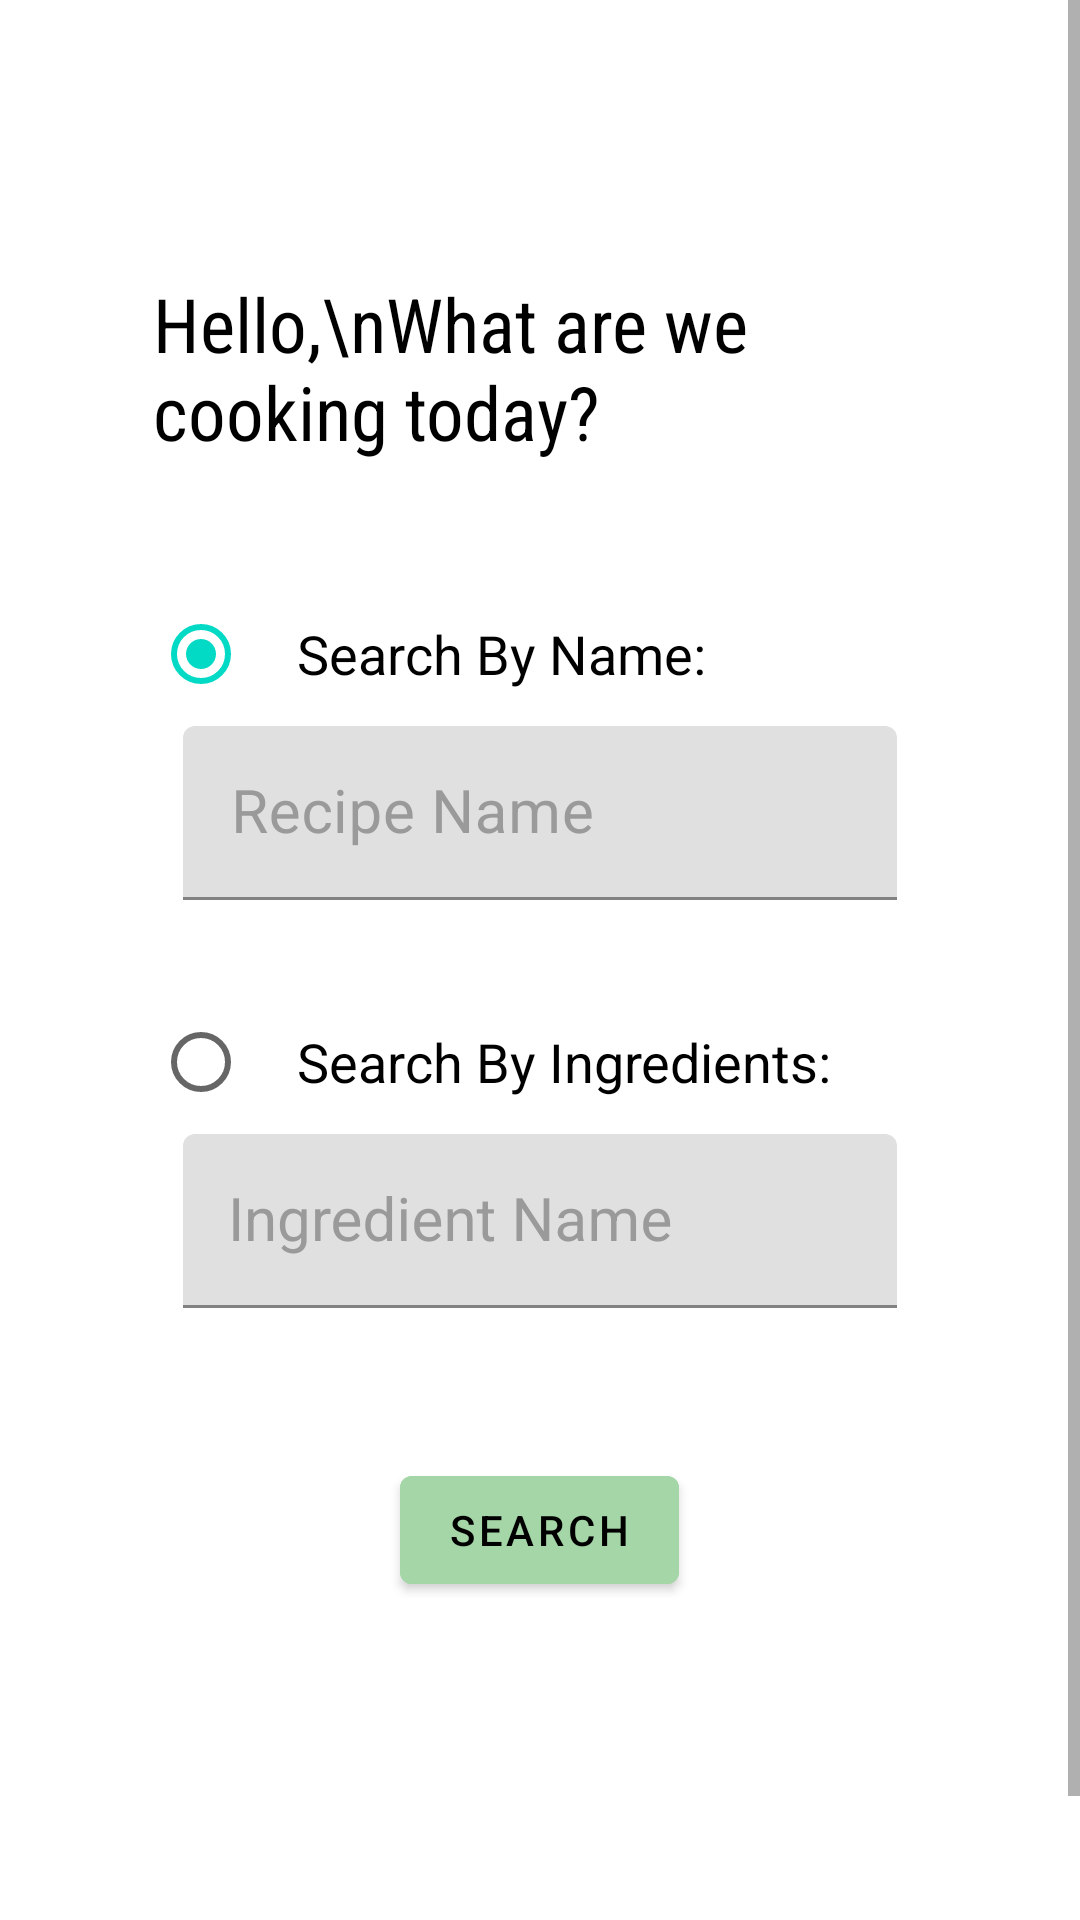

The Android layout XML behind this screen, and the referenced resources:
<!-- AndroidManifest.xml: application theme Theme.EasyDish -->
<!-- res/layout/activity_main.xml -->
<?xml version="1.0" encoding="utf-8"?>
<ScrollView
    xmlns:android="http://schemas.android.com/apk/res/android"
    xmlns:app="http://schemas.android.com/apk/res-auto"
    xmlns:tools="http://schemas.android.com/tools"
    android:layout_width="match_parent"
    android:layout_height="match_parent"
    tools:context=".activities.MainActivity">


        <LinearLayout
            android:layout_width="match_parent"
            android:layout_height="match_parent"
            android:layout_margin="40dp"
            android:paddingBottom="150dp"
            android:background="@drawable/border"
            android:orientation="vertical">

                <TextView
                    android:layout_width="match_parent"
                    android:layout_height="wrap_content"
                    android:fontFamily="sans-serif-condensed"
                    android:paddingStart="10dp"
                    android:paddingTop="50dp"
                    android:text="Hello,\nWhat are we cooking today?"
                    android:textColor="@color/black"
                    android:textSize="25dp" />

                <LinearLayout
                    android:layout_width="match_parent"
                    android:layout_height="wrap_content"
                    android:layout_marginTop="40dp"
                    android:orientation="horizontal"
                    android:paddingStart="10dp">

                        <RadioButton
                            android:id="@+id/radio_name"
                            android:layout_width="wrap_content"
                            android:layout_height="wrap_content"
                            android:checked="true" />

                        <TextView
                            android:layout_width="match_parent"
                            android:layout_height="match_parent"
                            android:gravity="center_vertical"
                            android:text="Search By Name:"
                            android:textColor="@color/black"
                            android:textSize="18dp" />
                </LinearLayout>


                <com.google.android.material.textfield.TextInputLayout
                    android:id="@+id/main_name_layout"
                    android:layout_width="match_parent"
                    android:layout_height="wrap_content"
                    android:textColorHint="#9A9A9A"
                    app:boxStrokeColor="@color/black">

                        <com.google.android.material.textfield.TextInputEditText
                            android:id="@+id/main_EDT_name"
                            android:layout_width="match_parent"
                            android:layout_height="match_parent"
                            android:background="@color/fui_transparent"
                            android:ems="10"
                            android:hint="Recipe Name"
                            android:layout_marginHorizontal="20dp"
                            android:inputType="text"
                            android:paddingTop="30dp"
                            android:paddingBottom="1dp"
                            android:textColor="@color/black"
                            android:textSize="20dp" />
                </com.google.android.material.textfield.TextInputLayout>


                <LinearLayout
                    android:layout_width="match_parent"
                    android:layout_height="wrap_content"
                    android:layout_marginTop="30dp"
                    android:orientation="horizontal"
                    android:paddingStart="10dp">

                        <RadioButton
                            android:id="@+id/radio_ing"
                            android:layout_width="wrap_content"
                            android:layout_height="wrap_content" />

                        <TextView
                            android:layout_width="match_parent"
                            android:layout_height="match_parent"
                            android:gravity="center_vertical"
                            android:text="Search By Ingredients:"
                            android:textColor="@color/black"
                            android:textSize="18dp" />

                </LinearLayout>

                <com.google.android.material.textfield.TextInputLayout
                    android:id="@+id/main_ing_layout"
                    android:layout_width="match_parent"
                    android:layout_height="wrap_content"
                    android:textColorHint="#9A9A9A"
                    app:boxStrokeColor="@color/black">

                        <AutoCompleteTextView
                            android:id="@+id/autoComplete"
                            android:layout_width="match_parent"
                            android:layout_height="match_parent"
                            android:background="@color/fui_transparent"
                            android:hint="   Ingredient Name"
                            android:layout_marginHorizontal="20dp"
                            android:ems="10"
                            android:paddingTop="30dp"
                            android:paddingBottom="1dp"
                            android:inputType="text"
                            android:textSize="20dp"
                            android:enabled="false"/>
                </com.google.android.material.textfield.TextInputLayout>


                <LinearLayout
                    android:id="@+id/list"
                    android:layout_width="match_parent"
                    android:layout_height="wrap_content"
                    android:orientation="vertical">

                </LinearLayout>


                <com.google.android.material.button.MaterialButton
                    android:id="@+id/main_BTN_search"
                    android:layout_width="wrap_content"
                    android:layout_height="wrap_content"
                    android:backgroundTint="#A5D6A7"
                    android:layout_gravity="center_horizontal"
                    android:layout_marginTop="50dp"
                    android:elevation="10dp"
                    android:textColor="@color/black"
                    android:text="Search" />


        </LinearLayout>

</ScrollView>
<!-- resources referenced by this layout -->
<resources>
  <!-- drawable border (drawable) -->
  <?xml version="1.0" encoding="utf-8"?>
  <shape xmlns:android="http://schemas.android.com/apk/res/android">
      <padding
          android:bottom="1dp"
          android:left="1dp"
          android:right="1dp"
          android:top="1dp" />
      <corners android:radius="20dp" />
      <solid android:color="#F0FFFFFF" />
  </shape>
  <style name="Theme.EasyDish" parent="Theme.MaterialComponents.DayNight.DarkActionBar">
          
          <item name="colorPrimary">#449847</item>
          <item name="colorPrimaryVariant">@color/purple_700</item>
          <item name="colorOnPrimary">@color/white</item>
          
          <item name="colorSecondary">@color/teal_200</item>
          <item name="colorSecondaryVariant">@color/teal_700</item>
          <item name="colorOnSecondary">@color/black</item>
          
          <item name="android:statusBarColor" tools:targetApi="l">?attr/colorPrimaryVariant</item>
          
      </style>
  <!-- not gathered from this repository: default colours our renderer supplied (Android Studio template values) -->
  <color name="purple_700">#FF3700B3</color>
  <color name="teal_200">#FF03DAC5</color>
  <color name="teal_700">#FF018786</color>
  <color name="black">#FF000000</color>
  <color name="white">#FFFFFFFF</color>
</resources>
